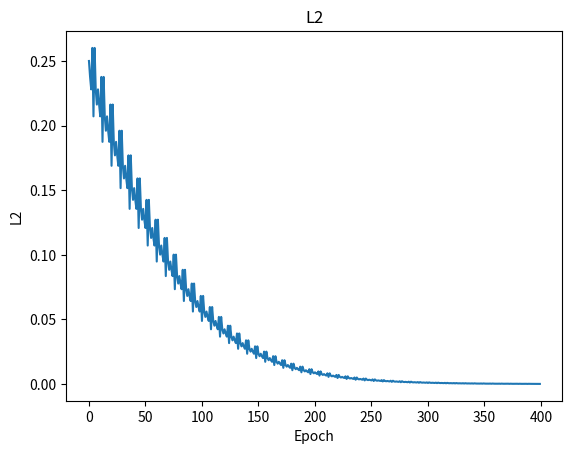

Generate this figure with matplotlib:
# Level 1 difficulty to understand
# Simple network simulating NOT gate
# 2 layers, 2 neurons
import numpy as np
import matplotlib.pyplot as mpl
x = 1 # Input for model
learning_rate = 0.09 # The learning rate for the model (Google has a good course outlining stuff like this, but just google it.)
epochs = 100 # The number of times you train the model
w = np.random.randint(0,10)*0.01 # The one weight needed for the network
b = np.random.randint(0,10)*0.01 # The one bias needed for the network
trainingx = [1,0] # Input for training model (trainingx[0]'s output should be aprox. to trainingy[0])
trainingy = [0,1] # Output the model is aiming for (I'm not using sigmoid because I don't need it)
l2graph = [] # The y plots for the l2 graph
def sigmoid(a):
    # [redacted]
    return 1/(1+np.exp(-a))
def output(xi,wi,bi):
    # Defining the output function of the model
    return sigmoid((wi * xi + bi))
# Definitions done!
# On to training
for i in range(epochs):
    for i in range(len(trainingx)):
        # Train the weight
        l2 = (output(trainingx[i],w,b)-trainingy[i])**2 # Find loss squared
        if l2 > (output(trainingx[i],w+learning_rate,b)-trainingy[i])**2: # Compare the two losses
            w += learning_rate # If it decreases loss, permanantly add to w so that it did
        elif l2 > (output(trainingx[i],w-learning_rate,b)-trainingy[i])**2: # Compare the two losses
            w -= learning_rate # If it decreases loss, permanantly subtract from w so that it did
        l2graph.append((output(trainingx[i],w,b)-trainingy[i])**2)
    for i in range(len(trainingx)):
        # Train the bias
        if l2 > (output(trainingx[i],w,b+learning_rate)-trainingy[i])**2: # Compare the two losses
            b += learning_rate # If it decreases loss, permanantly add to w so that it did
        elif l2 > (output(trainingx[i],w,b-learning_rate)-trainingy[i])**2: # Compare the two losses
            b -= learning_rate # If it decreases loss, permanantly subtract from w so that it did
        l2graph.append((output(trainingx[i],w,b)-trainingy[i])**2)
# Training done!
print(f'Output: {output(x,w,b)}') # Print the output
print(f'w: {w}') # Print the weight
print(f'b: {b}') # Print the bias
mpl.plot(l2graph)
mpl.xlabel('Epoch')
mpl.ylabel('L2')
mpl.title('L2')
mpl.show()